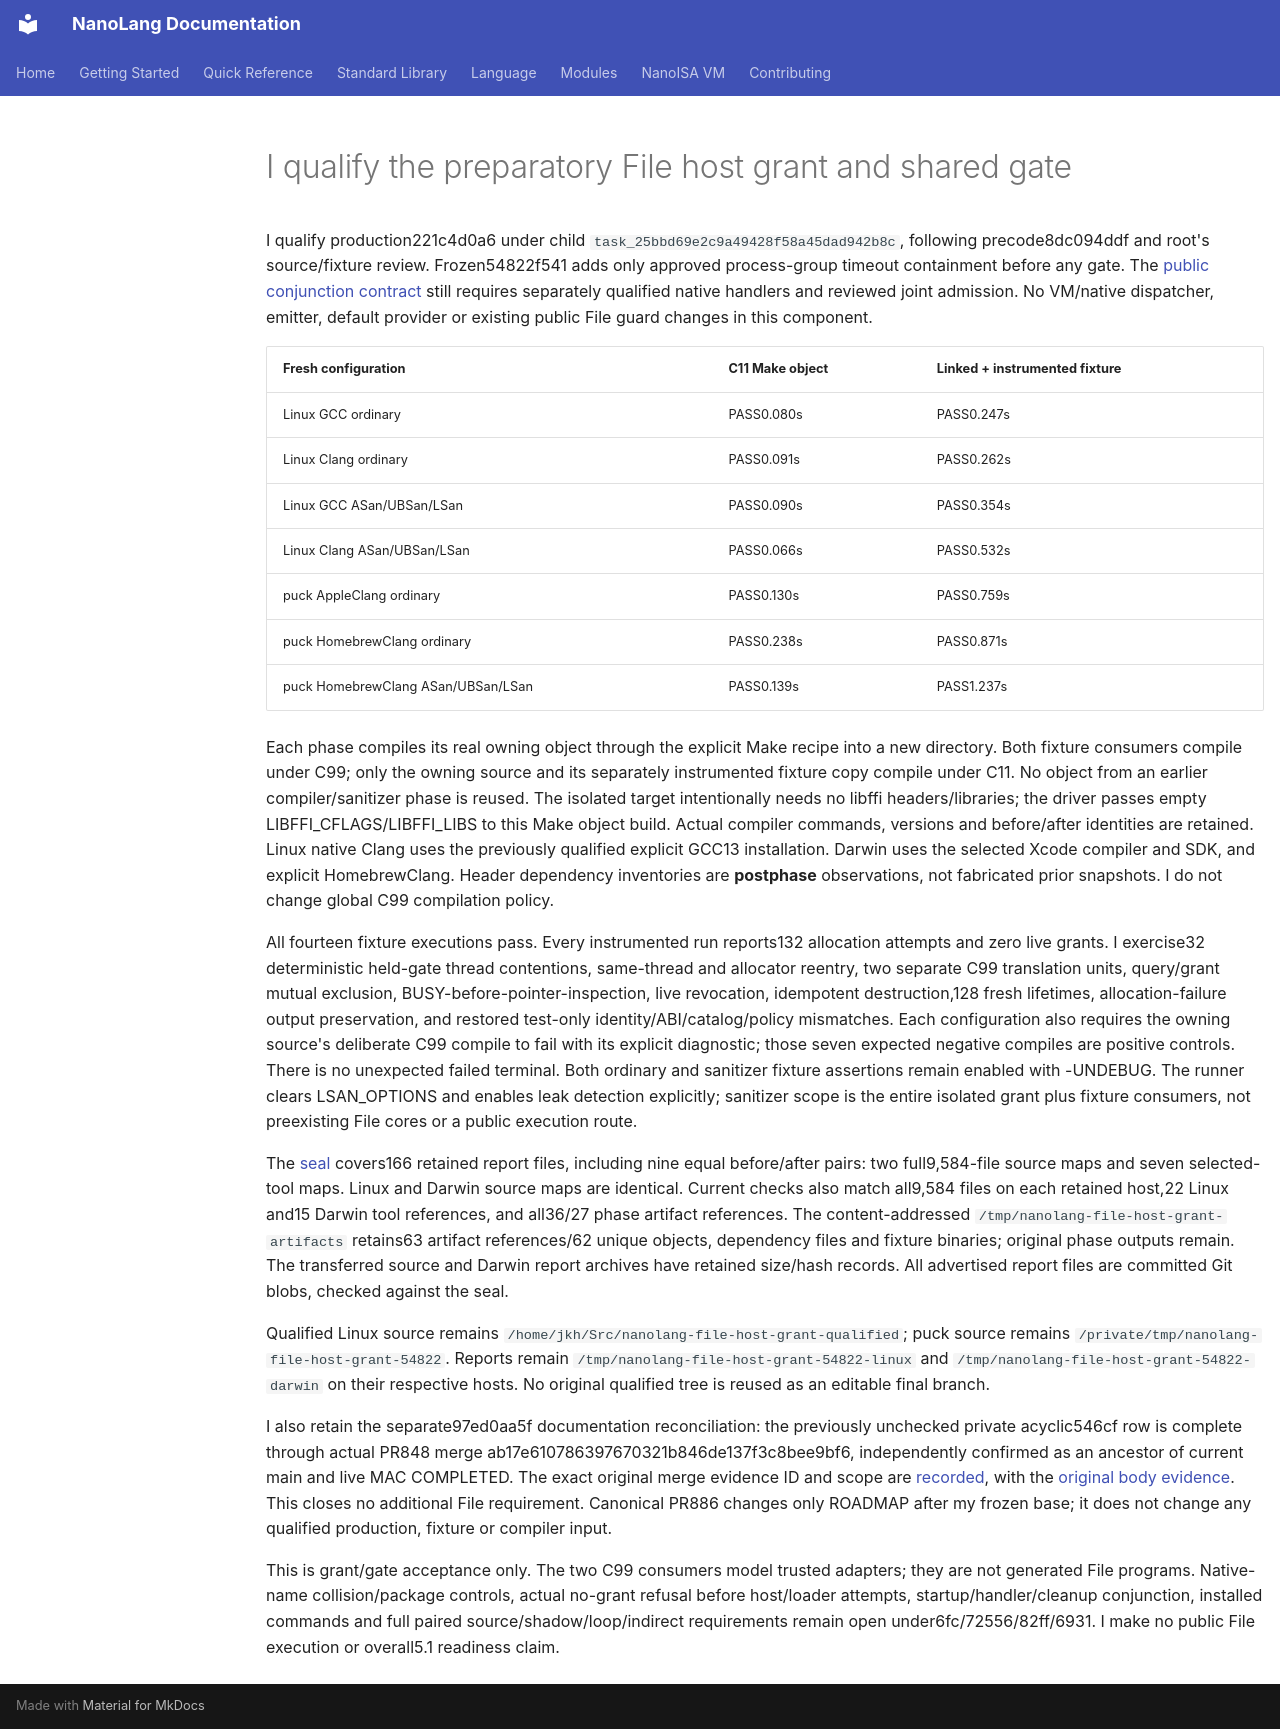

repository: jordanhubbard/nanolang · page: evidence/file-host-grant/index.html · generator: mkdocs

# I qualify the preparatory File host grant and shared gate

I qualify production221c4d0a6 under child
`task_25bbd69e2c9a49428f58a45dad942b8c`, following precode8dc094ddf and root's
source/fixture review. Frozen54822f541 adds only approved process-group timeout
containment before any gate. The [public conjunction contract](../NANOISA_FILE_PUBLIC_CONJUNCTION.md)
still requires separately qualified native handlers and reviewed joint admission.
No VM/native dispatcher, emitter, default provider or existing public File guard
changes in this component.

| Fresh configuration | C11 Make object | Linked + instrumented fixture |
| --- | --- | --- |
| Linux GCC ordinary | PASS0.080s | PASS0.247s |
| Linux Clang ordinary | PASS0.091s | PASS0.262s |
| Linux GCC ASan/UBSan/LSan | PASS0.090s | PASS0.354s |
| Linux Clang ASan/UBSan/LSan | PASS0.066s | PASS0.532s |
| puck AppleClang ordinary | PASS0.130s | PASS0.759s |
| puck HomebrewClang ordinary | PASS0.238s | PASS0.871s |
| puck HomebrewClang ASan/UBSan/LSan | PASS0.139s | PASS1.237s |

Each phase compiles its real owning object through the explicit Make recipe into
a new directory. Both fixture consumers compile under C99; only the owning source
and its separately instrumented fixture copy compile under C11. No object from an
earlier compiler/sanitizer phase is reused. The isolated target intentionally
needs no libffi headers/libraries; the driver passes empty LIBFFI_CFLAGS/LIBFFI_LIBS
to this Make object build. Actual compiler commands, versions and before/after
identities are retained. Linux native Clang uses the previously qualified explicit
GCC13 installation. Darwin uses the selected Xcode compiler and SDK, and explicit
HomebrewClang. Header dependency inventories are **postphase** observations, not
fabricated prior snapshots. I do not change global C99 compilation policy.

All fourteen fixture executions pass. Every instrumented run reports132 allocation
attempts and zero live grants. I exercise32 deterministic held-gate thread
contentions, same-thread and allocator reentry, two separate C99 translation units,
query/grant mutual exclusion, BUSY-before-pointer-inspection, live revocation,
idempotent destruction,128 fresh lifetimes, allocation-failure output preservation,
and restored test-only identity/ABI/catalog/policy mismatches. Each configuration
also requires the owning source's deliberate C99 compile to fail with its explicit
diagnostic; those seven expected negative compiles are positive controls. There
is no unexpected failed terminal. Both ordinary and sanitizer fixture assertions
remain enabled with -UNDEBUG. The runner clears LSAN_OPTIONS and enables leak
detection explicitly; sanitizer scope is the entire isolated grant plus fixture
consumers, not preexisting File cores or a public execution route.

The [seal](file-host-grant/report-sha256.json) covers166 retained report files,
including nine equal before/after pairs: two full9,584-file source maps and seven
selected-tool maps. Linux and Darwin source maps are identical. Current checks
also match all9,584 files on each retained host,22 Linux and15 Darwin tool references,
and all36/27 phase artifact references. The content-addressed
`/tmp/nanolang-file-host-grant-artifacts` retains63 artifact references/62 unique
objects, dependency files and fixture binaries; original phase outputs remain.
The transferred source and Darwin report archives have retained size/hash records.
All advertised report files are committed Git blobs, checked against the seal.

Qualified Linux source remains
`/home/jkh/Src/nanolang-file-host-grant-qualified`; puck source remains
`/private/tmp/nanolang-file-host-grant-54822`. Reports remain
`/tmp/nanolang-file-host-grant-54822-linux` and
`/tmp/nanolang-file-host-grant-54822-darwin` on their respective hosts. No original
qualified tree is reused as an editable final branch.

I also retain the separate97ed0aa5f documentation reconciliation: the previously
unchecked private acyclic546cf row is complete through actual PR848 merge
ab17e610786397670321b846de137f3c8bee9bf6, independently confirmed as an ancestor of
current main and live MAC COMPLETED. The exact original merge evidence ID and
scope are [recorded](file-host-grant/acyclic-roadmap-reconciliation.json), with the
[original body evidence](file-body-transfers.md). This closes no additional File
requirement. Canonical PR886 changes only ROADMAP after my frozen base; it does
not change any qualified production, fixture or compiler input.

This is grant/gate acceptance only. The two C99 consumers model trusted adapters;
they are not generated File programs. Native-name collision/package controls,
actual no-grant refusal before host/loader attempts, startup/handler/cleanup
conjunction, installed commands and full paired source/shadow/loop/indirect
requirements remain open under6fc/72556/82ff/6931. I make no public File execution
or overall5.1 readiness claim.
